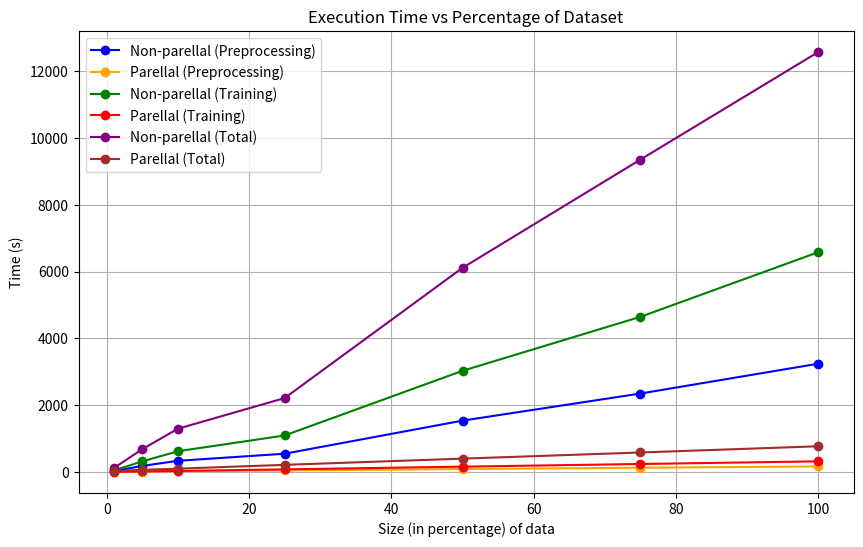

Generate this figure with matplotlib:
import matplotlib.pyplot as plt

# Data for preprocessing time
pct_values = [1, 5, 10, 25, 50, 75, 100]

local1_preprocessing = [32, 187, 340, 552, 1542, 2353, 3246]
local20_preprocessing = [11, 19, 27, 52, 93, 132, 171]

# Data for training time
local1_training = [52, 323, 626, 1098, 3033, 4648, 6582]
local20_training = [6, 21, 36, 84, 165, 245, 324]

# Data for total execution time
local1_total = [123, 688, 1300, 2217, 6114, 9353, 12572]
local20_total = [33, 70, 105, 219, 405, 589, 775]

# Plotting preprocessing time
plt.figure(figsize=(10, 6))
plt.plot(pct_values, local1_preprocessing, marker='o', linestyle='-', label='Non-parellal (Preprocessing)', color='blue')
plt.plot(pct_values, local20_preprocessing, marker='o', linestyle='-', label='Parellal (Preprocessing)', color='orange')

# Plotting training time
plt.plot(pct_values, local1_training, marker='o', linestyle='-', label='Non-parellal (Training)', color='green')
plt.plot(pct_values, local20_training, marker='o', linestyle='-', label='Parellal (Training)', color='red')

# Plotting total execution time
plt.plot(pct_values, local1_total, marker='o', linestyle='-', label='Non-parellal (Total)', color='purple')
plt.plot(pct_values, local20_total, marker='o', linestyle='-', label='Parellal (Total)', color='brown')

# Adding labels and title
plt.xlabel('Size (in percentage) of data')
plt.ylabel('Time (s)')
plt.title('Execution Time vs Percentage of Dataset')
plt.legend()
plt.grid(True)
plt.savefig("parallelism_total.png")
